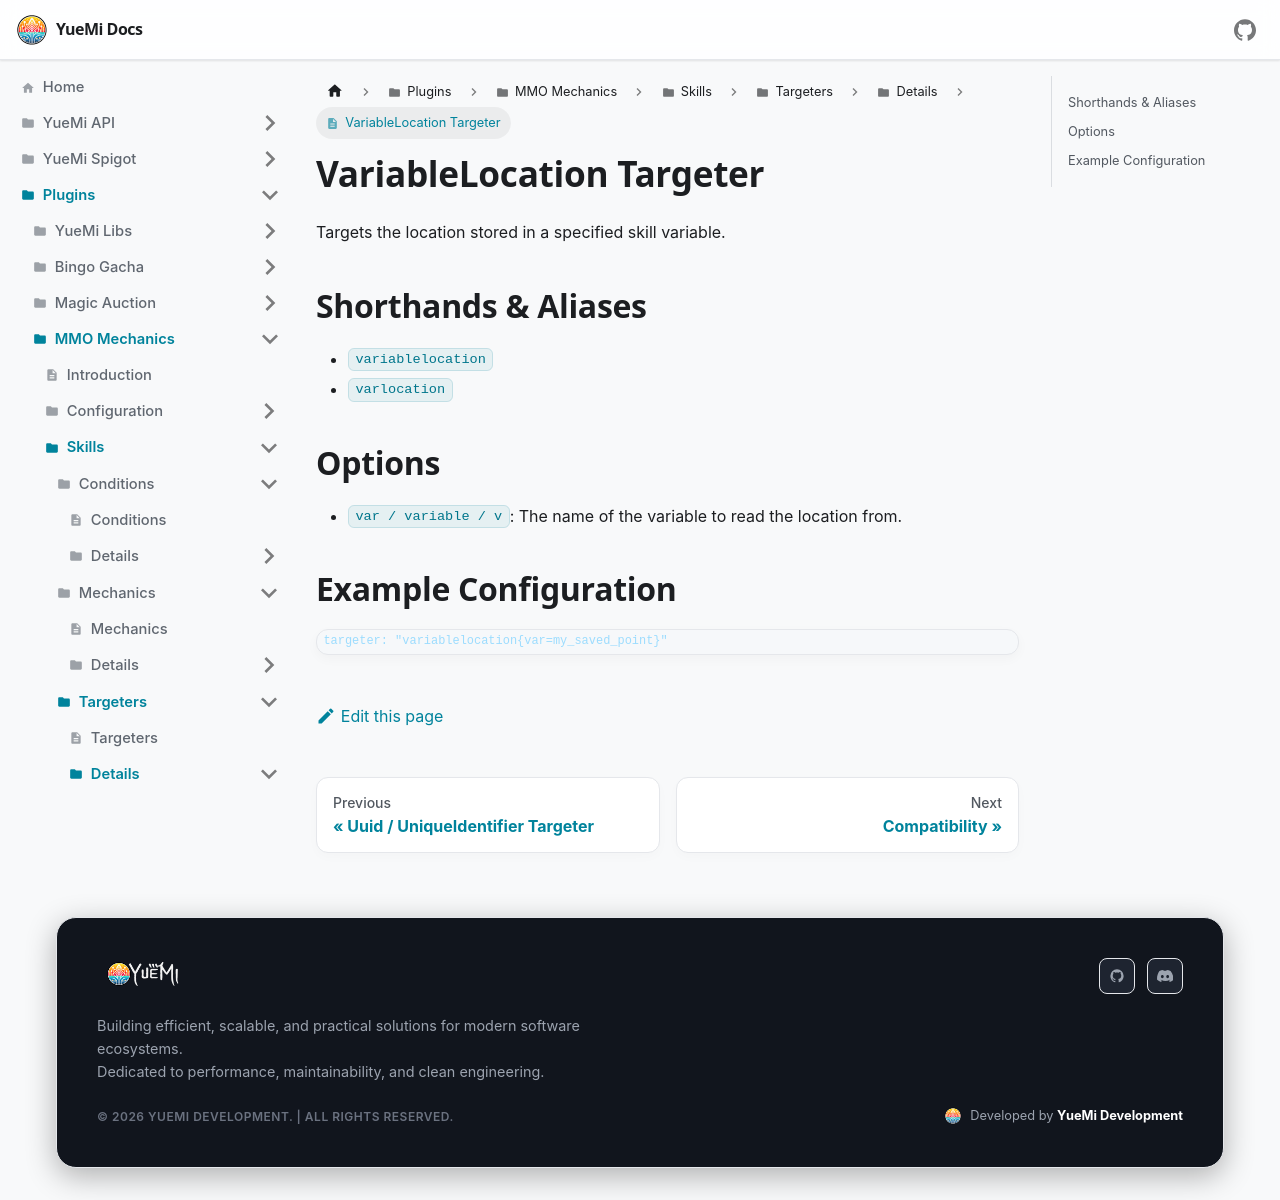

repository: YueMi-Development/YueMi-Docs · page: Plugins/MMO-Mechanics/skills/targeters/details/variablelocation/index.html · generator: docusaurus

# VariableLocation Targeter

Targets the location stored in a specified skill variable.

## Shorthands & Aliases

- `variablelocation`
- `varlocation`

## Options

- `var / variable / v`: The name of the variable to read the location from.

## Example Configuration

```json5
targeter: "variablelocation{var=my_saved_point}"
```
